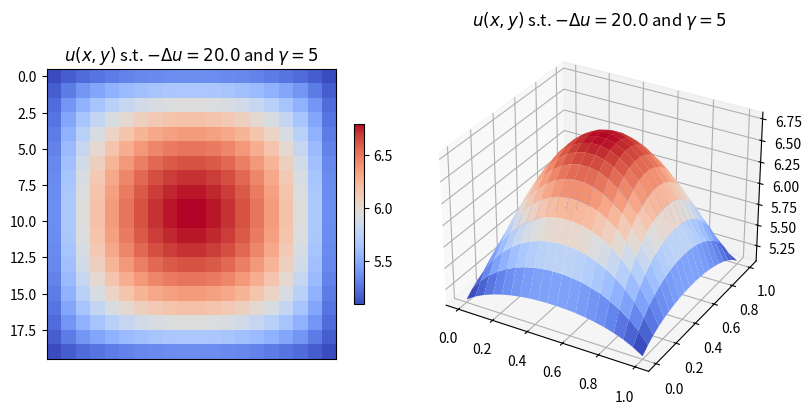

Reproduce this figure in Python.
# -*- coding: utf-8 -*-
"""HPC_inclass_Poission

Automatically generated by Colab.

Original file is located at
    https://colab.research.google.com/drive/1UryamGLOLvlJCVKN8eLCMAPzyw9PoNDs

# **Problem**:

The goal is to solve the 2D Poisson equation on a square domain:

$$
-\Delta u = c, \quad \text{for } (x, y) \in [0, 1] \times [0, 1],
$$

where:
- \(u(x, y)\) is the scalar field to be computed.
- \(c\) is a positive constant source term.

The equation is subject to **Dirichlet boundary conditions**:

$$
u(x_b, y_b) = \gamma, \quad \text{for } (x_b, y_b) \text{ on the boundary of the domain}.
$$
"""

# HPC Class: Poisson's Equation
# Author: Aryan Eftekhari
# Email: aryan.eftkehari[at]usi.ch

# Import necessary libraries
import numpy as np
import scipy as sp
import networkx as nx
import matplotlib.pyplot as plt
from mpl_toolkits.mplot3d import Axes3D  # Import Axes3D
from matplotlib import cm

# Parameters
N       = 20                   # Number of grid points in each dimension
len_dom = 1.0                 # Length of the domain (assuming square domain)
dx      = len_dom / (N - 1)   # Grid spacing
c       = 20.0                # Source term (constant)
gamma   = 5

# Step 1: Discretize the domain
x = np.linspace(0, len_dom, N)
y = np.linspace(0, len_dom, N)
X, Y = np.meshgrid(x, y)

"""# **Finite Difference Stencil and Discretization**

To approximate the Laplacian operator $\Delta u$ in 2D, the continuous scalar field \(u(x, y)\) is discretized over a uniform grid. The domain $[0, 1] \times [0, 1]$ is divided into $N \times N$ points with spacings $\Delta x = \frac{L}{N-1}$ and $\Delta y = \frac{L}{N-1}$. The coordinates are discretized as:

$$
x_i = i \Delta x, \quad y_j = j \Delta y, \quad \text{for } i, j = 0, 1, \ldots, N-1.
$$

At each grid point $(i, j)$, the continuous function $u(x, y)$ is approximated as:

$$
u_{\,i,j} \approx u(x_i, y_j).
$$

### **Finite Difference Stencil**
To construct the operator matrix for a 2D grid using finite differences, we use a **5-point stencil**. The stencil approximates the Laplacian operator $\Delta u$ at each grid point $(i, j)$ as:
$$
{\left(\Delta u\right)}_{\,i,j} \approx \frac{-2u_{\,i,j} + u_{\,i+1,j} + u_{\,i-1,j}}{(\Delta x)^2} + \frac{-2u_{\,i,j} + u_{\,i,j+1} + u_{\,i,j-1}}{(\Delta y)^2}.
$$

For simplicity assume, $\Delta x = \Delta y = \Delta$, the expression simplifies to sume of **5** terms:
$$
{\left(\Delta u\right)}_{\,i,j} \approx \frac{1}{\Delta^2}(u_{\,i+1,j} + u_{\,i-1,j} + u_{\,i,j+1} + u_{\,i,j-1} - 4u_{\,i,j}).
$$

By ``collecting'' the grid points into a vector $\mathbf{u} = [u_{0,0}, u_{0,1}, u_{0,2}, \ldots, u_{\,N-1, N-1}]$, we can express the above equations as follows:
$$
\frac{-1}{\Delta^2} \mathbf{L} \mathbf{u} = \mathbf{b},
$$
where:
- $\mathbf{L}$ is a matrix of size $N^2 \times N^2$,  hoding the coieeffect of the 5-point stencil, referred to as the **Laplacian matrix**.
- $\mathbf{b}$ is a vector of size $N^2$, referred to as the **right-hand side vector**.
"""

## Laplacian Matrix Assembly

# Initialize lists for COO construction
row_indices  = []
col_indices  = []
data         = []
grid_vis     = np.empty((N, N), dtype=object)

# Fill the Laplacian matrix
for row in range(N):
    for col in range(N):
        index = row * N + col  # Flattened index for the current grid point

        # Diagonal element (-4)
        row_indices.append(index)
        col_indices.append(index)
        data.append(-4)
        grid_vis[row,col]=  "u["+str(row) + ',' + str(col)+"]"

        # left
        if col > 0:
            row_indices.append(index)
            col_indices.append(index - 1)
            data.append(1)

        # right
        if col < N - 1:
            row_indices.append(index)
            col_indices.append(index + 1)
            data.append(1)

        # top
        if row > 0:
            row_indices.append(index)
            col_indices.append(index - N)
            data.append(1)

        # bottom
        if row < N - 1:
            row_indices.append(index)
            col_indices.append(index + N)
            data.append(1)

# Create the COO matrix
L = sp.sparse.coo_matrix((data, (row_indices, col_indices)), shape=(N*N, N*N))

## Laplacian Matrix and Grid Visualization

if N < 10:
  # Create a figure with subplots
  fig, axes = plt.subplots(1, 2, figsize=(8, 4),dpi=200)   # Two plots side by side

  # Plot the dense Laplacian matrix
  im = axes[0].imshow(L.todense(), cmap=cm.coolwarm, interpolation='nearest')
  cbar = plt.colorbar(im, ax=axes[0], shrink=0.5)  # shrink to make it smaller
  cbar.set_label("Matrix Values")
  axes[0].set_title("Laplacian Matrix")

  # Visualize the grid with labels
  axes[1].set_xticks(np.arange(N + 1) - 0.5, minor=True)
  axes[1].set_yticks(np.arange(N + 1) - 0.5, minor=True)
  axes[1].grid(which="minor", color="black", linestyle='-', linewidth=0.5)
  axes[1].tick_params(which="minor", size=1)
  for row in range(N):
      for col in range(N):
          axes[1].text(col, row, grid_vis[row, col], ha='center', va='center', fontsize=8)
  axes[1].set_xlim(-0.5, N - 0.5)
  axes[1].set_ylim(N - 0.5, -0.5)
  axes[1].set_aspect('equal')
  axes[1].set_title("Grid Visualization with Labels")

  # Adjust layout and display
  plt.tight_layout()
  plt.show()
else:
  print("N is too big ... will skip this")

"""# **Graph Representation of the Finite Difference Operator**

The discrete finite difference operator for the 2D Laplacian can be represented as a **graph** where each nodal point $u_{\,i,j}$ is a node, and edges connect neighboring nodes. This graph highlights the connectivity of the computational grid and mirrors the finite difference stencil.

- **Nodes**: Represent grid points $u_{\,i,j}$.
- **Edges**: Connect neighboring nodes (left, right, top, bottom).
- **Structure**: Forms a regular grid graph, directly corresponding to a sparse matrix representation.

"""

if N < 10:

  # Convert the Laplacian matrix to an adjacency matrix
  adj_matrix = -L.tocsc()  # Negative Laplacian matrix to get adjacency
  adj_matrix.setdiag(0)  # Remove self-loops by zeroing the diagonal
  adj_matrix.eliminate_zeros()

  # Create a graph from the adjacency matrix
  G = nx.from_scipy_sparse_array(adj_matrix)

  # Create node positions for a 2D grid layout
  pos = {i: (i % N, i // N) for i in range(N * N)}  # Invert y-axis for better layout
  labels = {i: label for i, label in enumerate(grid_vis.flatten())}

  # Plot the graph
  fig, ax = plt.subplots(figsize=(4, 4), dpi=200)  # Adjust size and DPI for better rendering
  nx.draw(
      G,
      pos,
      labels=labels,
      with_labels=True,
      node_size=150,  # Increase node size
      node_color="skyblue",
      font_color="black",
      edge_color="gray",  # Make edges softer
      font_size=4,
      width=2,
  )

  # Set the title
  ax.set_title("Graph Representation of the Laplacian Matrix")
  plt.show()
else:
  print("N is too big ... will skip this")

"""# **Assembling the RHS Vector** $\mathbf{b}$

To solve:
$$
\frac{-1}{\Delta^2} \mathbf{L} \mathbf{u} = \mathbf{b} \Rightarrow  \mathbf{L} \mathbf{u} = - \Delta^2 \mathbf{b}
$$

What if the boundary conditions (the value $\gamma$) is not zero (consider the corner node $u_{\,0,0}$)? We need to augment the $\mathbf{b}$ vector as
$$
(u_{\,i+1,j}  + u_{\,i,j+1}  - 4u_{\,i,j}) = - \Delta^2 b_{i,j} - u_{\,i,j-1} -  u_{\,i-1,j} .
$$


"""

# Initialize the RHS as a 2D array
B = -1 * np.full((N, N), c) * dx**2

# Apply boundary conditions (Dirichlet, for example: u=0 on the boundary)
B[0, :]  -= gamma  # Top boundary
B[-1, :] -= gamma  # Bottom boundary
B[:, 0]  -= gamma  # Left boundary
B[:, -1] -= gamma  # Right boundary

# Flatten the RHS to a 1D array
b = B.flatten()

"""# **Solve!**
Here we solve with the default (dense) Solver of ``numpy``.
"""

# Solve using numpy.linalg.solve
x = np.linalg.solve(L.todense(),b)

"""# **Visualize**
We plot the solution...



"""

# Reshape x back to 2D for visualization
X = x.reshape((N, N))

# Create a figure with two subplots
fig = plt.figure(figsize=(8, 4),dpi=200)   # Create a figure
axes = []

axes.append(fig.add_subplot(1, 2, 1))
im = axes[0].imshow(X, cmap=cm.coolwarm)
fig.colorbar(im, ax=axes[0],shrink=0.5)  # shrink to make it smaller
axes[0].set_title(f'$u(x,y)$ s.t. $-\Delta u = {c}$ and $\gamma={gamma}$')
axes[0].set_xticks([])

# 3D plot
axes.append(fig.add_subplot(1, 2, 2, projection='3d')) # add second subplot with projection='3d'
X_grid, Y_grid = np.meshgrid(np.linspace(0, 1.0, N), np.linspace(0, 1.0, N))
axes[1].plot_surface(X_grid, Y_grid, X, cmap=cm.coolwarm) # Now you can use plot_surface
axes[1].set_title(f'$u(x,y)$ s.t. $-\Delta u = {c}$ and $\gamma={gamma}$')

# Adjust layout and display
plt.tight_layout()
plt.show()
